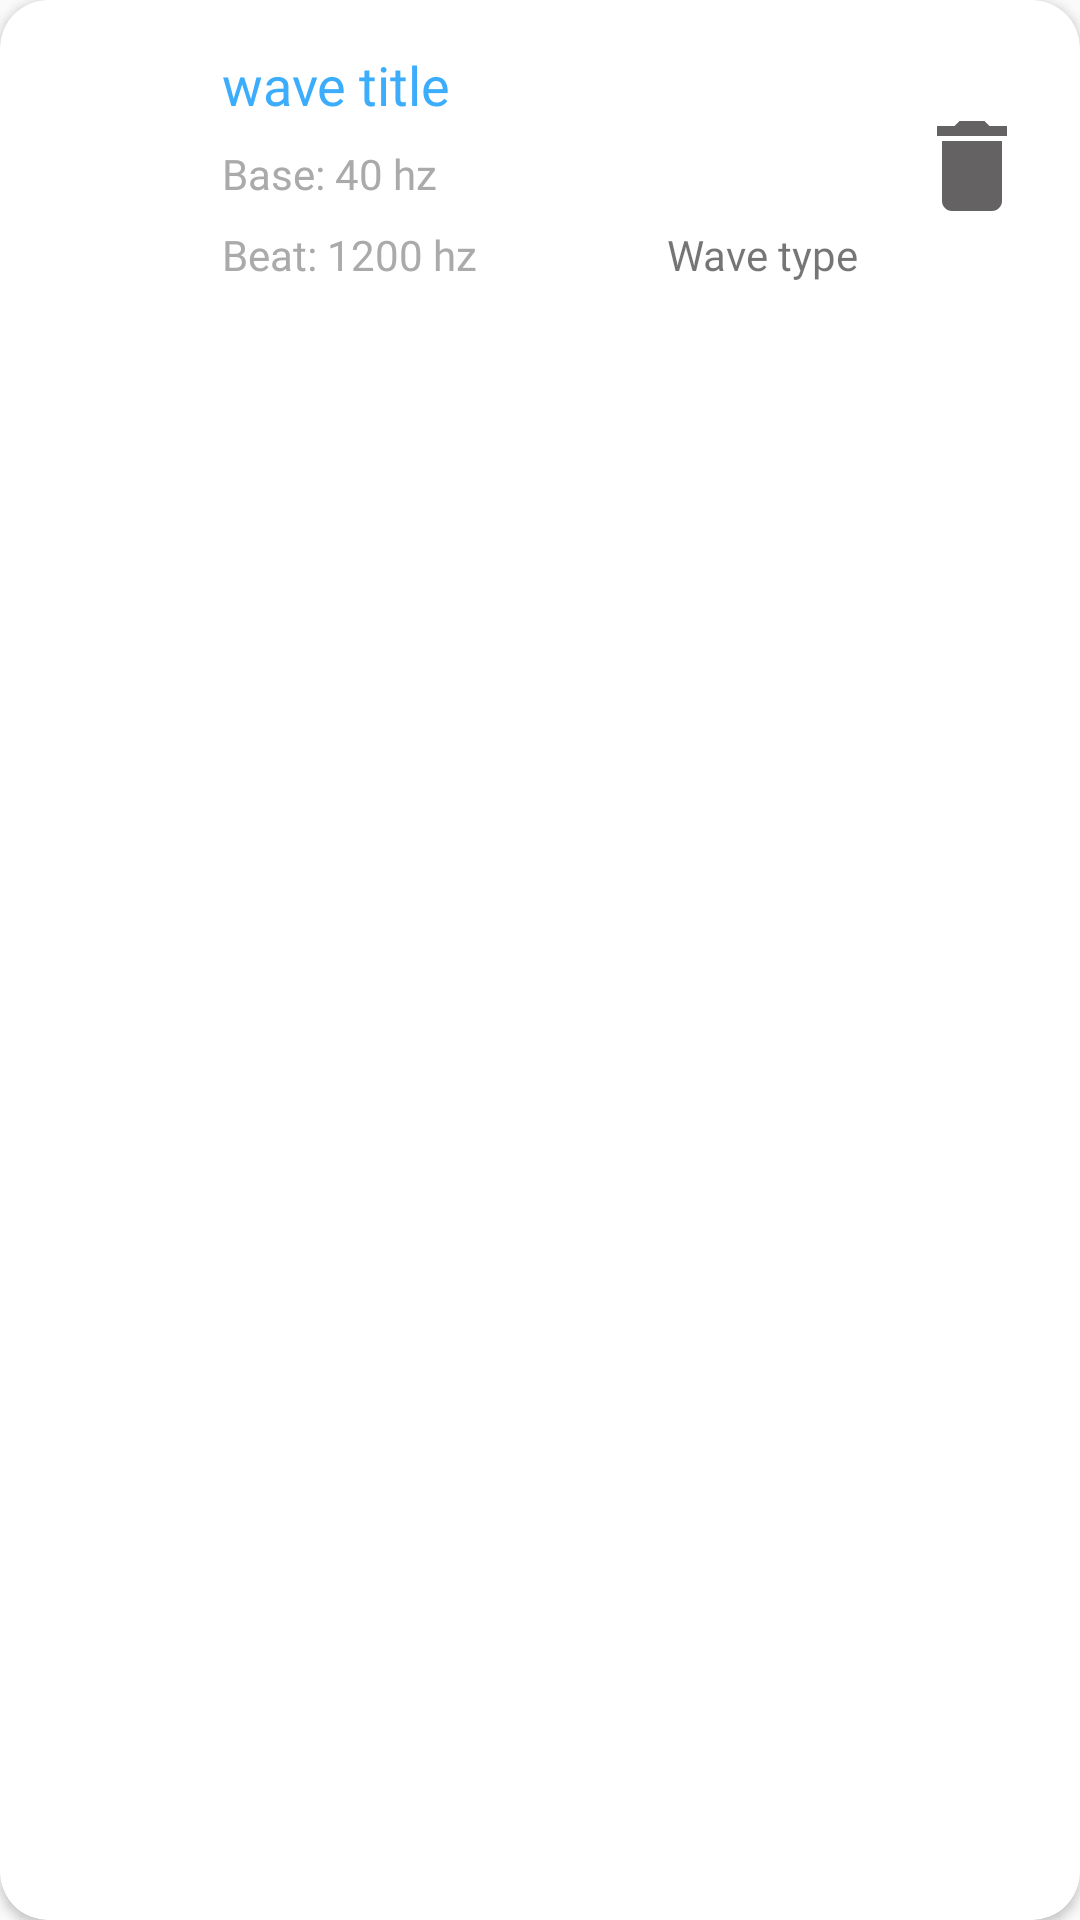

This screen was rendered from an Android layout file. Write that file and the resources it references.
<!-- AndroidManifest.xml: application theme AppTheme -->
<!-- res/layout/example_item.xml -->
<?xml version="1.0" encoding="utf-8"?>
<androidx.cardview.widget.CardView xmlns:android="http://schemas.android.com/apk/res/android"
    xmlns:app="http://schemas.android.com/apk/res-auto"
    xmlns:tools="http://schemas.android.com/tools"
    android:layout_width="match_parent"
    android:layout_height="wrap_content"
    android:layout_margin="4dp"
    app:cardBackgroundColor="@android:color/background_light"
    app:cardCornerRadius="16dp">

    <androidx.constraintlayout.widget.ConstraintLayout
        android:layout_width="match_parent"
        android:layout_height="wrap_content"
        android:orientation="vertical"
        android:padding="16dp">

        <TextView
            android:id="@+id/text_view_title"
            android:layout_width="wrap_content"
            android:layout_height="wrap_content"
            android:layout_marginStart="8dp"
            android:fontFamily="@font/open_sans"
            android:text="wave title"
            android:textColor="@color/colorPrimary"
            android:textSize="18sp"
            app:layout_constraintStart_toEndOf="@+id/imageView_waveIconLibrary"
            app:layout_constraintTop_toTopOf="parent" />

        <TextView
            android:id="@+id/text_view_base"
            android:layout_width="wrap_content"
            android:layout_height="wrap_content"
            android:layout_marginStart="8dp"
            android:layout_marginTop="8dp"
            android:fontFamily="@font/open_sans"
            android:text="Base: 40 hz"
            android:textColor="@android:color/darker_gray"
            app:layout_constraintStart_toEndOf="@+id/imageView_waveIconLibrary"
            app:layout_constraintTop_toBottomOf="@+id/text_view_title" />

        <TextView
            android:id="@+id/text_view_beat"
            android:layout_width="wrap_content"
            android:layout_height="wrap_content"
            android:layout_marginStart="8dp"
            android:layout_marginTop="8dp"
            android:fontFamily="@font/open_sans"
            android:text="Beat: 1200 hz"
            android:textColor="@android:color/darker_gray"
            app:layout_constraintBottom_toBottomOf="parent"
            app:layout_constraintStart_toEndOf="@+id/imageView_waveIconLibrary"
            app:layout_constraintTop_toBottomOf="@+id/text_view_base"
            app:layout_constraintVertical_bias="0.187" />

        <ImageView
            android:id="@+id/imageView_delete"
            android:layout_width="40dp"
            android:layout_height="40dp"
            app:layout_constraintBottom_toBottomOf="parent"
            app:layout_constraintEnd_toEndOf="parent"
            app:layout_constraintTop_toTopOf="parent"
            app:srcCompat="@drawable/ic_delete_bin" />

        <TextView
            android:id="@+id/textView_wave_type"
            android:layout_width="wrap_content"
            android:layout_height="wrap_content"
            android:fontFamily="@font/open_sans"
            android:text="Wave type"
            android:textSize="14sp"
            app:layout_constraintBottom_toBottomOf="@+id/text_view_beat"
            app:layout_constraintEnd_toEndOf="@+id/imageView_waveLine"
            app:layout_constraintStart_toStartOf="@+id/imageView_waveLine"
            app:layout_constraintTop_toTopOf="@+id/text_view_beat" />

        <ImageView
            android:id="@+id/imageView_waveIconLibrary"
            android:layout_width="50dp"
            android:layout_height="50dp"
            app:layout_constraintBottom_toBottomOf="parent"
            app:layout_constraintStart_toStartOf="parent"
            app:layout_constraintTop_toTopOf="parent"
            tools:srcCompat="@tools:sample/avatars[0]" />

        <ImageView
            android:id="@+id/imageView_waveLine"
            android:layout_width="100dp"
            android:layout_height="50dp"
            app:layout_constraintBottom_toBottomOf="parent"
            app:layout_constraintEnd_toStartOf="@+id/imageView_delete"
            app:layout_constraintTop_toTopOf="parent"
            tools:srcCompat="@tools:sample/avatars[5]" />


    </androidx.constraintlayout.widget.ConstraintLayout>

</androidx.cardview.widget.CardView>
<!-- resources referenced by this layout -->
<resources>
  <color name="colorPrimary">#3BADFC</color>
  <!-- drawable ic_delete_bin (drawable) -->
  <vector xmlns:android="http://schemas.android.com/apk/res/android"
          android:width="24dp"
          android:height="24dp"
          android:viewportWidth="24.0"
          android:viewportHeight="24.0">
      <path
          android:fillColor="#646262"
          android:pathData="M6,19c0,1.1 0.9,2 2,2h8c1.1,0 2,-0.9 2,-2V7H6v12zM19,4h-3.5l-1,-1h-5l-1,1H5v2h14V4z"/>
  </vector>
  <style name="AppTheme" parent="Theme.AppCompat.Light.DarkActionBar">
          
          
          <item name="colorPrimary">@color/colorPrimary</item>
          <item name="colorPrimaryDark">@color/colorPrimaryDark</item>
          <item name="colorAccent">@color/colorPrimary</item>
          <item name="backgroundColor">#fcfcfc</item>
          <item name="cardbackground">#ffffff</item>
          <item name="textcolor">#535151</item>
          <item name="tintcolor">#000000</item>
          <item name="buttoncolor">@color/colorPrimary</item>
      </style>
  <color name="colorPrimaryDark">#0288D1</color>
</resources>
